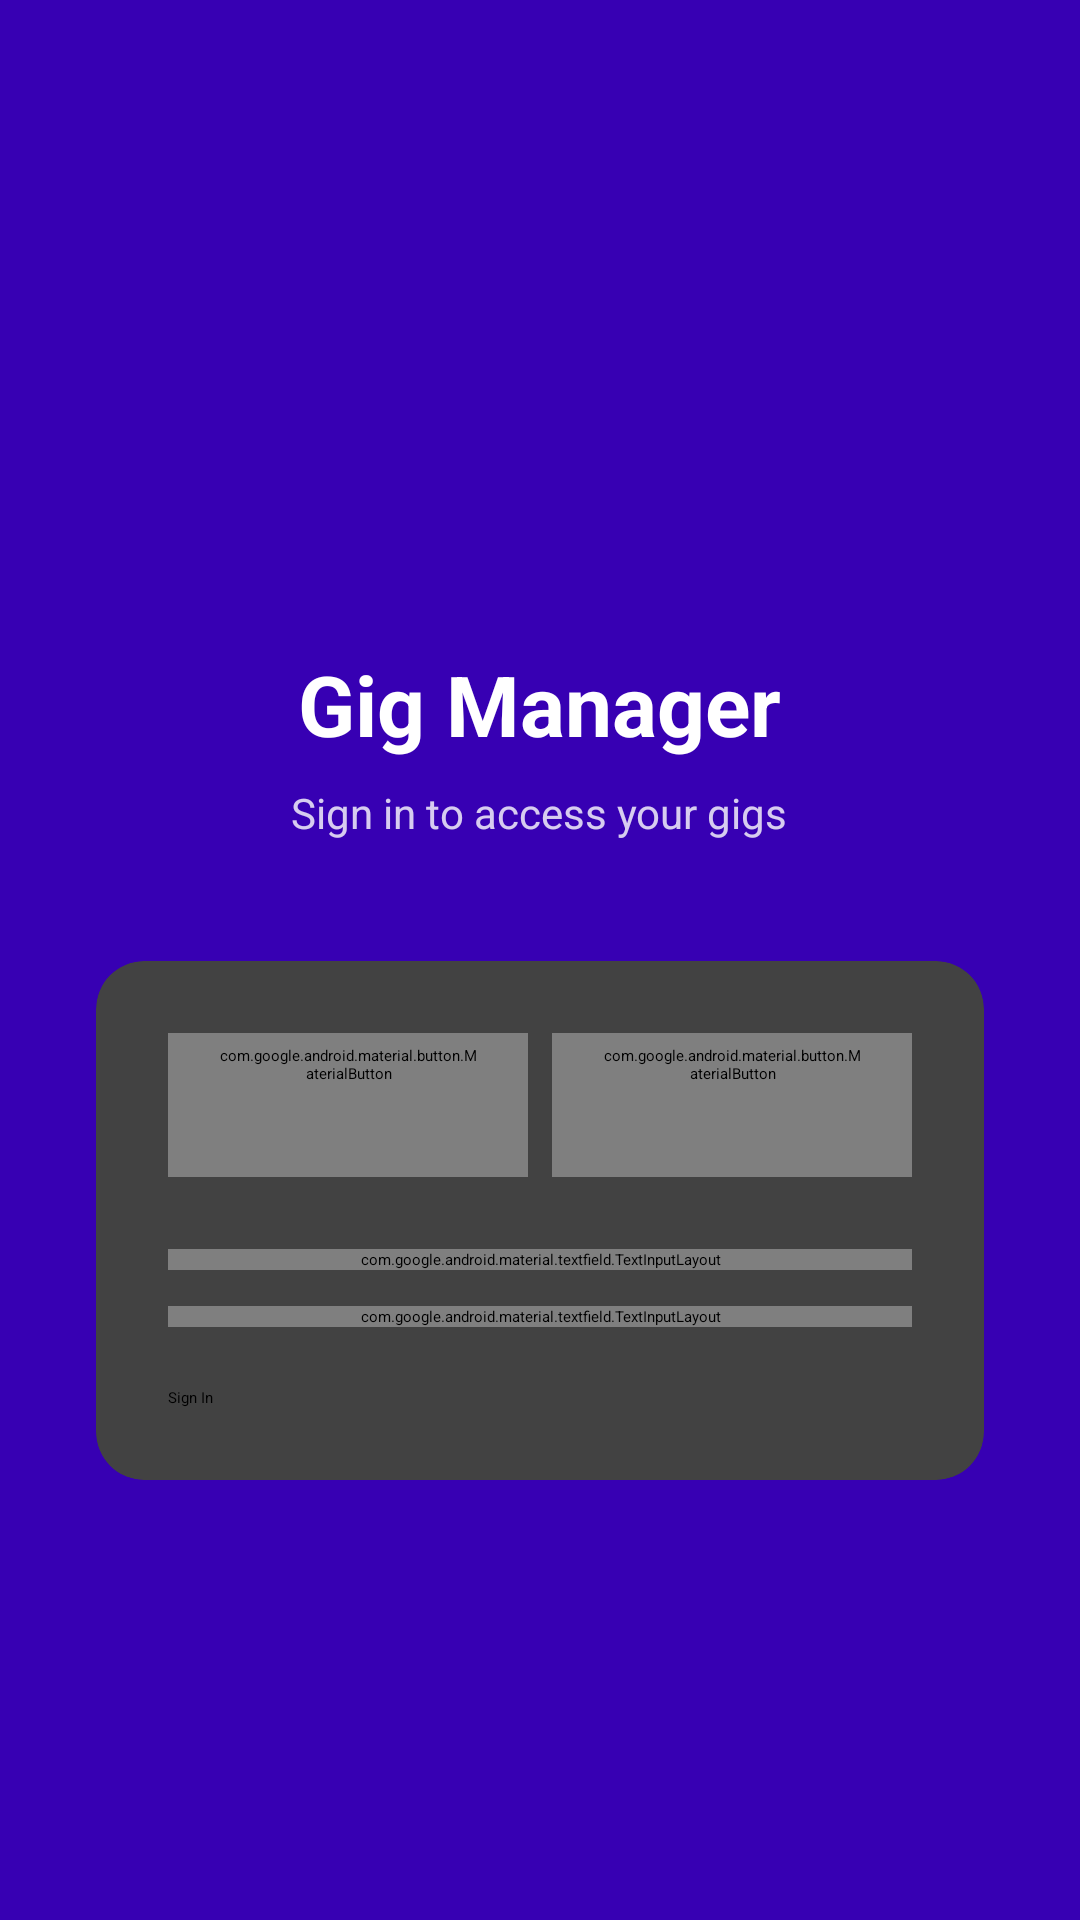

Here is an Android app screen rendered from its layout file. Give the layout XML and the strings, colors and styles it references.
<!-- AndroidManifest.xml: activity theme Theme.SuedeTourManager.Splash -->
<!-- res/layout/activity_login.xml -->
<?xml version="1.0" encoding="utf-8"?>
<ScrollView xmlns:android="http://schemas.android.com/apk/res/android"
    xmlns:app="http://schemas.android.com/apk/res-auto"
    android:layout_width="match_parent"
    android:layout_height="match_parent"
    android:fillViewport="true"
    android:background="@color/purple_700">

    <LinearLayout
        android:layout_width="match_parent"
        android:layout_height="wrap_content"
        android:orientation="vertical"
        android:gravity="center_horizontal"
        android:padding="32dp">

        
        <ImageView
            android:layout_width="120dp"
            android:layout_height="120dp"
            android:src="@mipmap/ic_launcher"
            android:layout_marginTop="48dp"
            android:layout_marginBottom="16dp"
            android:contentDescription="App icon" />

        
        <TextView
            android:layout_width="wrap_content"
            android:layout_height="wrap_content"
            android:text="Gig Manager"
            android:textSize="28sp"
            android:textStyle="bold"
            android:textColor="@color/white"
            android:layout_marginBottom="8dp" />

        <TextView
            android:layout_width="wrap_content"
            android:layout_height="wrap_content"
            android:text="Sign in to access your gigs"
            android:textSize="14sp"
            android:textColor="#CCffffff"
            android:layout_marginBottom="40dp" />

        
        <androidx.cardview.widget.CardView
            android:layout_width="match_parent"
            android:layout_height="wrap_content"
            app:cardCornerRadius="16dp"
            app:cardElevation="8dp">

            <LinearLayout
                android:layout_width="match_parent"
                android:layout_height="wrap_content"
                android:orientation="vertical"
                android:padding="24dp">

                
                <LinearLayout
                    android:layout_width="match_parent"
                    android:layout_height="wrap_content"
                    android:orientation="horizontal"
                    android:layout_marginBottom="24dp">

                    <com.google.android.material.button.MaterialButton
                        android:id="@+id/btnTabLogin"
                        style="@style/Widget.MaterialComponents.Button"
                        android:layout_width="0dp"
                        android:layout_height="wrap_content"
                        android:layout_weight="1"
                        android:text="Sign In"
                        android:layout_marginEnd="4dp" />

                    <com.google.android.material.button.MaterialButton
                        android:id="@+id/btnTabRegister"
                        style="@style/Widget.MaterialComponents.Button"
                        android:layout_width="0dp"
                        android:layout_height="wrap_content"
                        android:layout_weight="1"
                        android:text="Register"
                        android:layout_marginStart="4dp" />

                </LinearLayout>

                
                <com.google.android.material.textfield.TextInputLayout
                    android:layout_width="match_parent"
                    android:layout_height="wrap_content"
                    android:hint="Email"
                    style="@style/Widget.MaterialComponents.TextInputLayout.OutlinedBox"
                    android:layout_marginBottom="12dp">

                    <com.google.android.material.textfield.TextInputEditText
                        android:id="@+id/etEmail"
                        android:layout_width="match_parent"
                        android:layout_height="wrap_content"
                        android:inputType="textEmailAddress"
                        android:imeOptions="actionNext" />

                </com.google.android.material.textfield.TextInputLayout>

                
                <com.google.android.material.textfield.TextInputLayout
                    android:id="@+id/tilPassword"
                    android:layout_width="match_parent"
                    android:layout_height="wrap_content"
                    android:hint="Password"
                    style="@style/Widget.MaterialComponents.TextInputLayout.OutlinedBox"
                    app:passwordToggleEnabled="true"
                    android:layout_marginBottom="20dp">

                    <com.google.android.material.textfield.TextInputEditText
                        android:id="@+id/etPassword"
                        android:layout_width="match_parent"
                        android:layout_height="wrap_content"
                        android:inputType="textPassword"
                        android:imeOptions="actionDone" />

                </com.google.android.material.textfield.TextInputLayout>

                
                <TextView
                    android:id="@+id/tvError"
                    android:layout_width="match_parent"
                    android:layout_height="wrap_content"
                    android:textColor="#D32F2F"
                    android:textSize="13sp"
                    android:layout_marginBottom="12dp"
                    android:visibility="gone" />

                
                <Button
                    android:id="@+id/btnSubmit"
                    android:layout_width="match_parent"
                    android:layout_height="wrap_content"
                    android:text="Sign In" />

                
                <ProgressBar
                    android:id="@+id/progressBar"
                    android:layout_width="wrap_content"
                    android:layout_height="wrap_content"
                    android:layout_gravity="center"
                    android:layout_marginTop="12dp"
                    android:visibility="gone" />

            </LinearLayout>
        </androidx.cardview.widget.CardView>



    </LinearLayout>
</ScrollView>
<!-- resources referenced by this layout -->
<resources>
  <!-- mipmap ic_launcher (mipmap-anydpi-v26) -->
  <?xml version="1.0" encoding="utf-8"?>
  <adaptive-icon xmlns:android="http://schemas.android.com/apk/res/android">
      <background android:drawable="@android:color/white"/>
      <foreground android:drawable="@drawable/ic_launcher_new"/>
  </adaptive-icon>
  <style name="Theme.SuedeTourManager.Splash" parent="Theme.SplashScreen">
          <item name="windowSplashScreenBackground">@color/purple_700</item>
          <item name="windowSplashScreenAnimatedIcon">@mipmap/ic_launcher</item>
          <item name="postSplashScreenTheme">@style/Theme.SuedeTourManager.Login</item>
      </style>
  <!-- drawable ic_launcher_new: png bitmap (drawable, 337083 bytes) -->
  <style name="Theme.SuedeTourManager.Login" parent="Theme.MaterialComponents.Light.NoActionBar">
          <item name="colorPrimary">@color/purple_500</item>
          <item name="colorPrimaryVariant">@color/purple_700</item>
          <item name="colorSecondary">@color/teal_200</item>
          <item name="android:statusBarColor">@color/purple_700</item>
          <item name="android:windowLightStatusBar" tools:targetApi="m">false</item>
      </style>
  <!-- not gathered from this repository: default colours our renderer supplied (Android Studio template values) -->
  <color name="purple_500">#FF6200EE</color>
  <color name="purple_700">#FF3700B3</color>
  <color name="teal_200">#FF03DAC5</color>
  <color name="white">#FFFFFFFF</color>
</resources>
